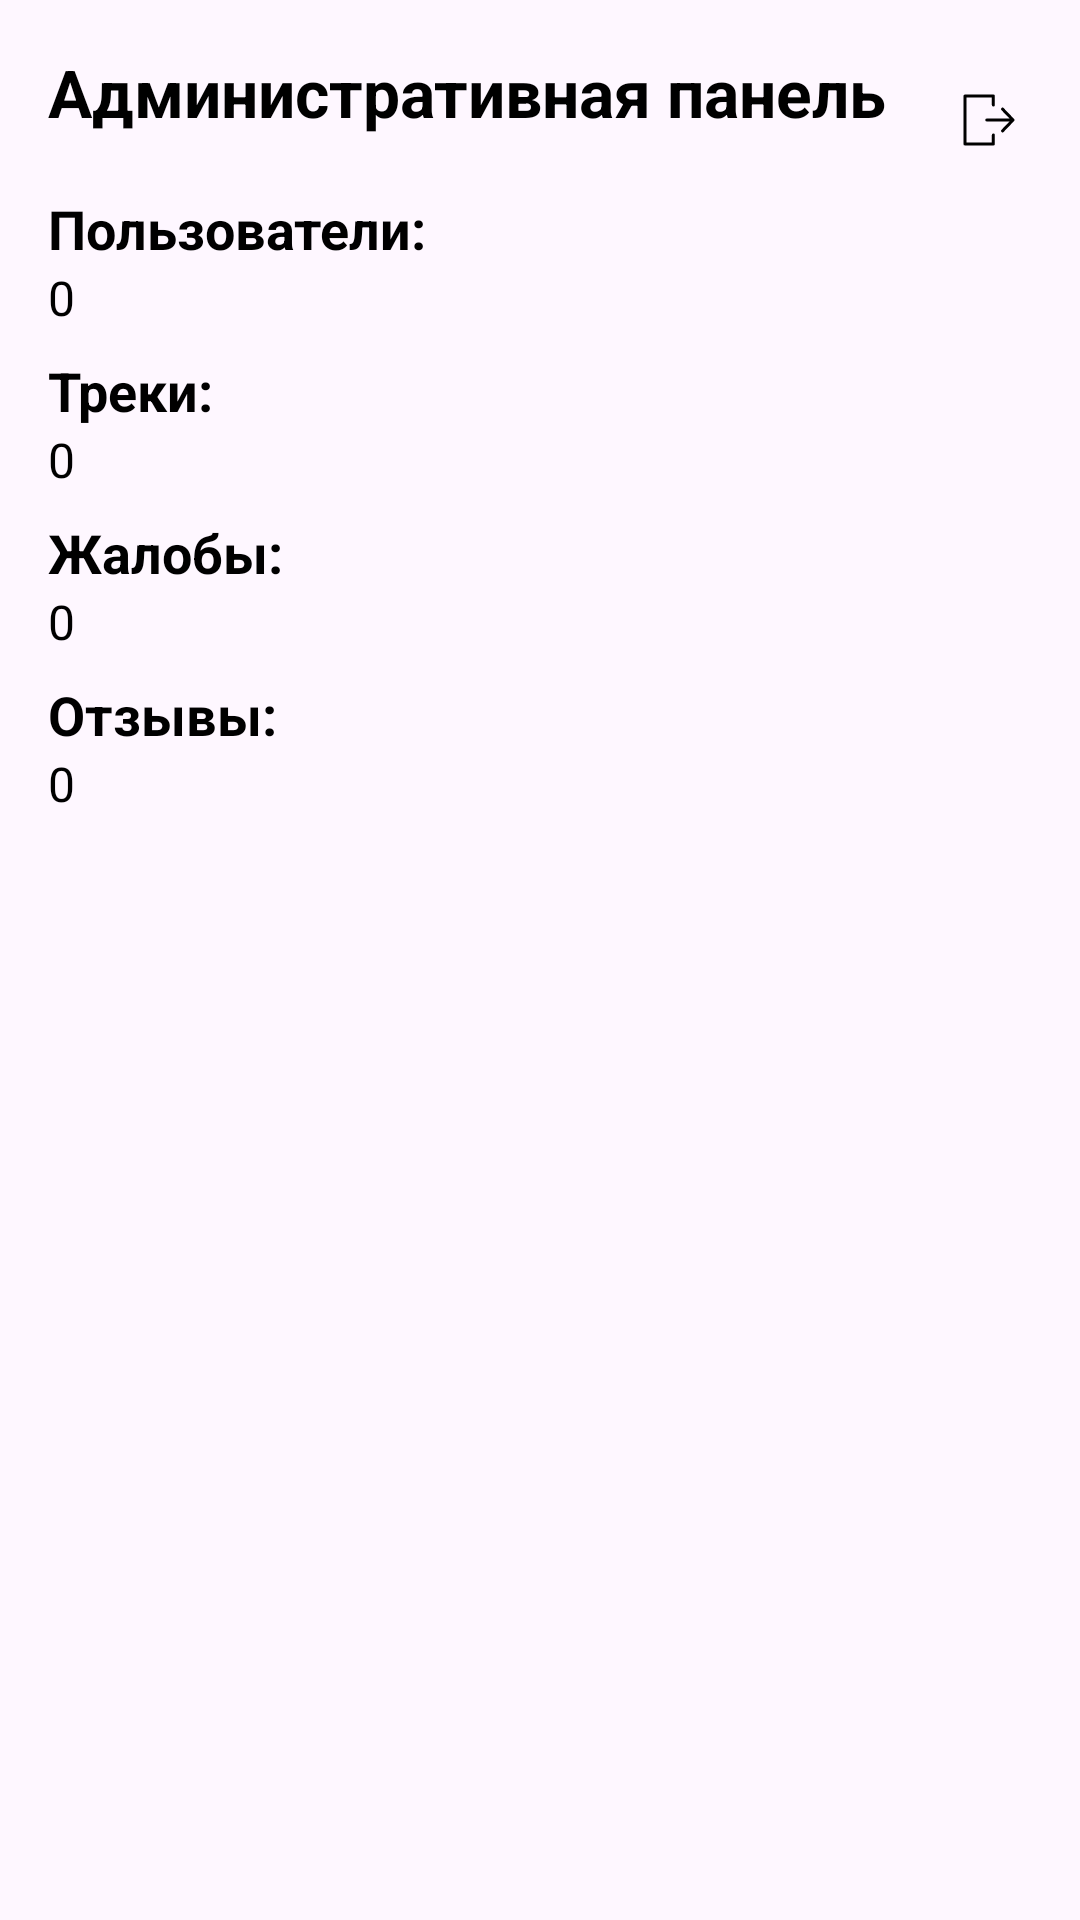

Write the Android layout XML for this screen, with the resource values it uses.
<!-- AndroidManifest.xml: application theme Theme.Test -->
<!-- res/layout/fragment_admin_dashboard.xml -->
<LinearLayout xmlns:android="http://schemas.android.com/apk/res/android"
    android:layout_width="match_parent"
    android:layout_height="match_parent"
    xmlns:app="http://schemas.android.com/apk/res-auto"
    android:orientation="vertical"
    android:padding="16dp">

    <LinearLayout
        android:layout_width="match_parent"
        android:layout_height="wrap_content"
        android:orientation="horizontal">

    <TextView
        android:id="@+id/title_dashboard"
        android:layout_width="wrap_content"
        android:layout_height="wrap_content"
        android:text="Административная панель"
        android:textSize="22sp"
        android:textColor="@color/true_text_color"
        android:textStyle="bold"
        android:gravity="center"
        android:layout_marginBottom="16dp" />

        <ImageButton
            android:id="@+id/btn_logout"
            android:layout_width="48dp"
            android:layout_height="48dp"
            android:layout_marginStart="10dp"
            android:src="@drawable/exit__com"
            android:background="?android:attr/selectableItemBackgroundBorderless" />

    </LinearLayout>

    <TextView
        android:layout_width="wrap_content"
        android:layout_height="wrap_content"
        android:text="Пользователи:"
        android:textColor="@color/true_text_color"
        android:textSize="18sp"
        android:textStyle="bold" />

    <TextView
        android:id="@+id/users_count"
        android:layout_width="wrap_content"
        android:layout_height="wrap_content"
        android:textColor="@color/true_text_color"
        android:text="0"
        android:textSize="16sp"
        android:layout_marginBottom="8dp" />

    <TextView
        android:layout_width="wrap_content"
        android:layout_height="wrap_content"
        android:text="Треки:"
        android:textSize="18sp"
        android:textColor="@color/true_text_color"
        android:textStyle="bold" />

    <TextView
        android:id="@+id/tracks_count"
        android:layout_width="wrap_content"
        android:layout_height="wrap_content"
        android:text="0"
        android:textColor="@color/true_text_color"
        android:textSize="16sp"
        android:layout_marginBottom="8dp" />

    <TextView
        android:layout_width="wrap_content"
        android:layout_height="wrap_content"
        android:text="Жалобы:"
        android:textColor="@color/true_text_color"
        android:textSize="18sp"
        android:textStyle="bold" />

    <TextView
        android:id="@+id/complaints_count"
        android:layout_width="wrap_content"
        android:layout_height="wrap_content"
        android:text="0"
        android:textColor="@color/true_text_color"
        android:textSize="16sp"
        android:layout_marginBottom="8dp" />

    <TextView
        android:layout_width="wrap_content"
        android:layout_height="wrap_content"
        android:text="Отзывы:"
        android:textSize="18sp"
        android:textColor="@color/true_text_color"
        android:textStyle="bold" />

    <TextView
        android:id="@+id/reviews_count"
        android:layout_width="wrap_content"
        android:layout_height="wrap_content"
        android:textColor="@color/true_text_color"
        android:text="0"
        android:textSize="16sp"
        android:layout_marginBottom="8dp" />

</LinearLayout>
<!-- resources referenced by this layout -->
<resources>
  <color name="true_text_color">#000000</color>
  <!-- drawable exit__com (drawable) -->
  <vector xmlns:android="http://schemas.android.com/apk/res/android" android:height="24dp" android:viewportHeight="24" android:viewportWidth="24" android:width="24dp">
        
      <path android:fillColor="#00000000" android:pathData="M19.285,12L11.273,12" android:strokeColor="@color/true_text_color" android:strokeLineCap="round" android:strokeLineJoin="round" android:strokeWidth="1"/>
        
      <path android:fillColor="#00000000" android:pathData="M16.51,15.636L20,12L16.51,8.364" android:strokeColor="@color/true_text_color" android:strokeLineCap="round" android:strokeLineJoin="round" android:strokeWidth="1"/>
        
      <path android:fillColor="#00000000" android:pathData="M13.455,7V4H4V20H13.455V17" android:strokeColor="@color/true_text_color" android:strokeLineCap="round" android:strokeLineJoin="round" android:strokeWidth="1"/>
      
  </vector>
  <style name="Theme.Test" parent="Base.Theme.Test">
      
      <item name="android:navigationBarColor">@android:color/transparent</item>
      <item name="android:statusBarColor">@android:color/transparent</item>
      <item name="android:windowLightStatusBar">?attr/isLightTheme</item>
    </style>
  <style name="Base.Theme.Test" parent="Theme.Material3.DayNight.NoActionBar">
          <item name="colorPrimary">@color/bg_light_gray</item>
          <item name="colorOnSurface">@color/bg_light_gray</item>
          <item name="colorSecondaryContainer">@color/true_text_color</item>
          <item name="materialAlertDialogTheme">@style/ThemeOverlay.App.MaterialAlertDialog</item>
      </style>
  <color name="bg_light_gray">#323232</color>
  <style name="ThemeOverlay.App.MaterialAlertDialog" parent="ThemeOverlay.MaterialComponents.MaterialAlertDialog">
          <item name="alertDialogStyle">@style/MaterialAlertDialog.App</item>
  
      </style>
  <style name="MaterialAlertDialog.App" parent="MaterialAlertDialog.MaterialComponents">
          <item name="shapeAppearance">@style/ShapeAppearance.App.MediumComponent</item>
      </style>
  <style name="ShapeAppearance.App.MediumComponent" parent="ShapeAppearance.MaterialComponents.MediumComponent">
          <item name="cornerFamily">cut</item>
          <item name="cornerSize">8dp</item>
      </style>
</resources>
